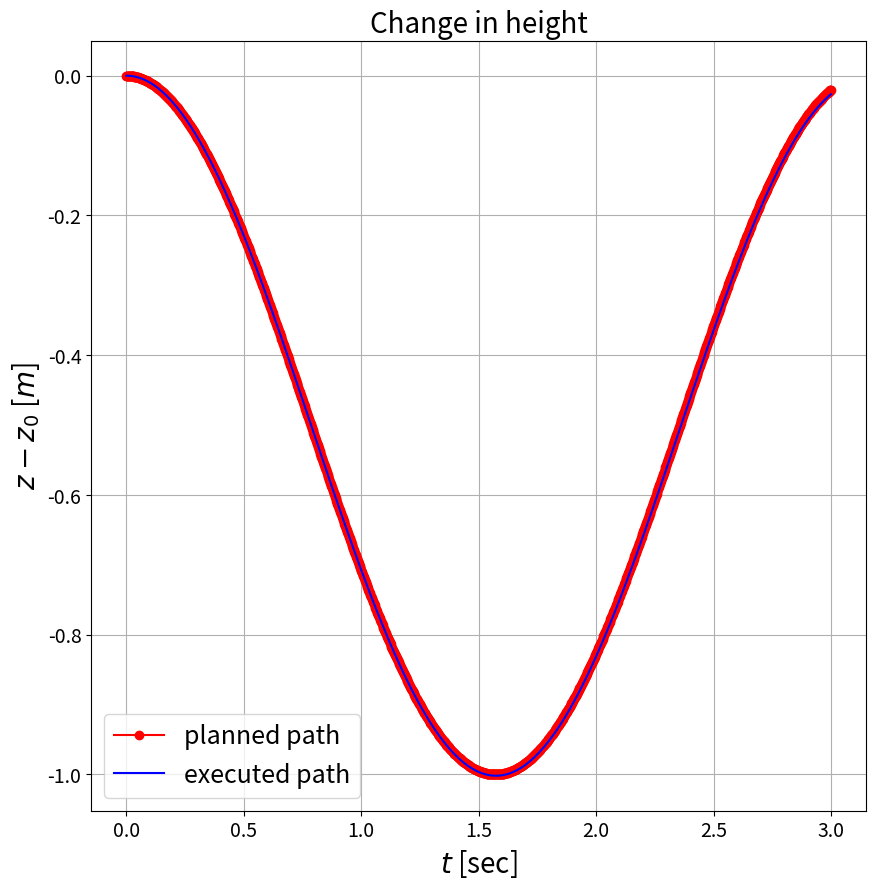

Reproduce this figure in Python.
#!/usr/bin/env python
# coding: utf-8

import numpy as np
import math
import matplotlib.pyplot as plt
import matplotlib.pylab as pylab

pylab.rcParams['figure.figsize'] = 10, 10


# In this exercise you will implement two new methods. These could be difficult OR if you use your existing code
# effectively they could be pretty straightforward.
# 
# First you will implement `advance_state` for the controlled 2D drone. 
# 
# Then you will implement `set_rotors_angular_velocities` **for the 1D case!** At the end of this notebook we will
# try to follow a sinusoidally oscillating vertical trajectory.

class Drone2D:

    def __init__(self,
                 k_f=0.1,  # value of the thrust coefficient
                 I_x=0.1,  # moment of inertia around the x-axis
                 m=1.0,  # mass of the vehicle
                 l=0.5,  # distance between the center of
                 #   mass and the propeller axis
                 ):
        self.k_f = k_f
        self.I_x = I_x
        self.l = l
        self.m = m
        self.omega_1 = 0.0
        self.omega_2 = 0.0
        self.g = 9.81

        # z, y, phi, z_dot, y_dot, phi_dot
        self.X = np.array([0.0, 0.0, 0.0, 0.0, 0.0, 0.0])

    def advance_state_uncontrolled(self, dt):
        """Advances the state of the drone by dt seconds. 
        Note that this method assumes zero rotational speed 
        for both propellers."""

        X_dot = np.array([
            self.X[3],
            self.X[4],
            self.X[5],
            self.g,
            0.0,
            0.0])

        # Change in state will be 
        self.X = self.X + X_dot * dt
        return self.X

    def get_thrust_and_moment(self):
        """Helper function which calculates and returns the 
        collective thrust and the moment about the X axis"""
        f1 = self.k_f * self.omega_1 ** 2
        f2 = self.k_f * self.omega_2 ** 2

        # c is often used to indicate "collective" thrust
        c = f1 + f2
        M_x = (f1 - f2) * self.l
        return c, M_x

    @property
    def z_dot_dot(self):
        """Calculates vertical (z) acceleration of drone."""
        c, M_x = self.get_thrust_and_moment()
        phi = self.X[2]
        a_z = self.g - c * math.cos(phi) / self.m
        return a_z

    @property
    def y_dot_dot(self):
        """Calculates lateral (y) acceleration of drone."""
        c, M_x = self.get_thrust_and_moment()
        phi = self.X[2]
        a_y = c * math.sin(phi) / self.m
        return a_y

    @property
    def phi_dot_dot(self):
        c, M_x = self.get_thrust_and_moment()
        angular_acc = M_x / self.I_x
        return angular_acc

    ############################
    # BEGIN TODOS ##############

    def advance_state(self, dt):
        """
        Advances the state of the drone forward by dt seconds.
        """

        # DONE
        X_dot = np.array([
            self.X[3],
            self.X[4],
            self.X[5],
            self.z_dot_dot,
            self.y_dot_dot,
            self.phi_dot_dot])

        # Change in state will be 
        self.X = self.X + X_dot * dt

        return self.X

    def set_rotors_angular_velocities(self, linear_acc):
        """
        Sets self.omega_1 and self.omega_2 to realize the desired
        linear_acc. Note that this is for vertical motion ONLY. It
        is assumed that rotational acceleration and phi is zero
        """

        # DONE
        omega_1_pow2 = 0.5 * self.m * (self.g - linear_acc) / self.k_f
        omega_2_pow2 = 0.5 * self.m * (self.g - linear_acc) / self.k_f
        self.omega_1 = math.pow(omega_1_pow2, 1 / 2)
        self.omega_2 = math.pow(omega_2_pow2, 1 / 2)

        return self.omega_1, self.omega_2


# ### Testing `advance_state` and `set_rotors`

# Start by generating a target trajectory and 
# target vertical acceleration
total_time = 3.0
dt = 0.002
t = np.linspace(0.0, total_time, int(total_time / dt))

z_path = 0.5 * np.cos(2 * t) - 0.5
z_dot_dot_path = -2.0 * np.cos(2 * t)

# Try to follow the trajectory.
# Store the state history as we go.

drone = Drone2D()

drone_state_history = drone.X

for i in range(t.shape[0] - 1):
    # setting the propeller velocities
    drone.set_rotors_angular_velocities(z_dot_dot_path[i])

    # calculating the new state vector 
    drone_state = drone.advance_state(dt)

    # generate a history of vertical positions for drone
    drone_state_history = np.vstack((drone_state_history, drone_state))

# Compare the planned path to the one that has been executed!

plt.plot(t, z_path, linestyle='-', marker='o', color='red')
plt.plot(t, drone_state_history[:, 0], linestyle='-', color='blue')
plt.grid()
plt.title('Change in height').set_fontsize(20)
plt.xlabel('$t$ [sec]').set_fontsize(20)
plt.ylabel('$z-z_0$ [$m$]').set_fontsize(20)
plt.xticks(fontsize=14)
plt.yticks(fontsize=14)
plt.legend(['planned path', 'executed path'], fontsize=18)
plt.show()
